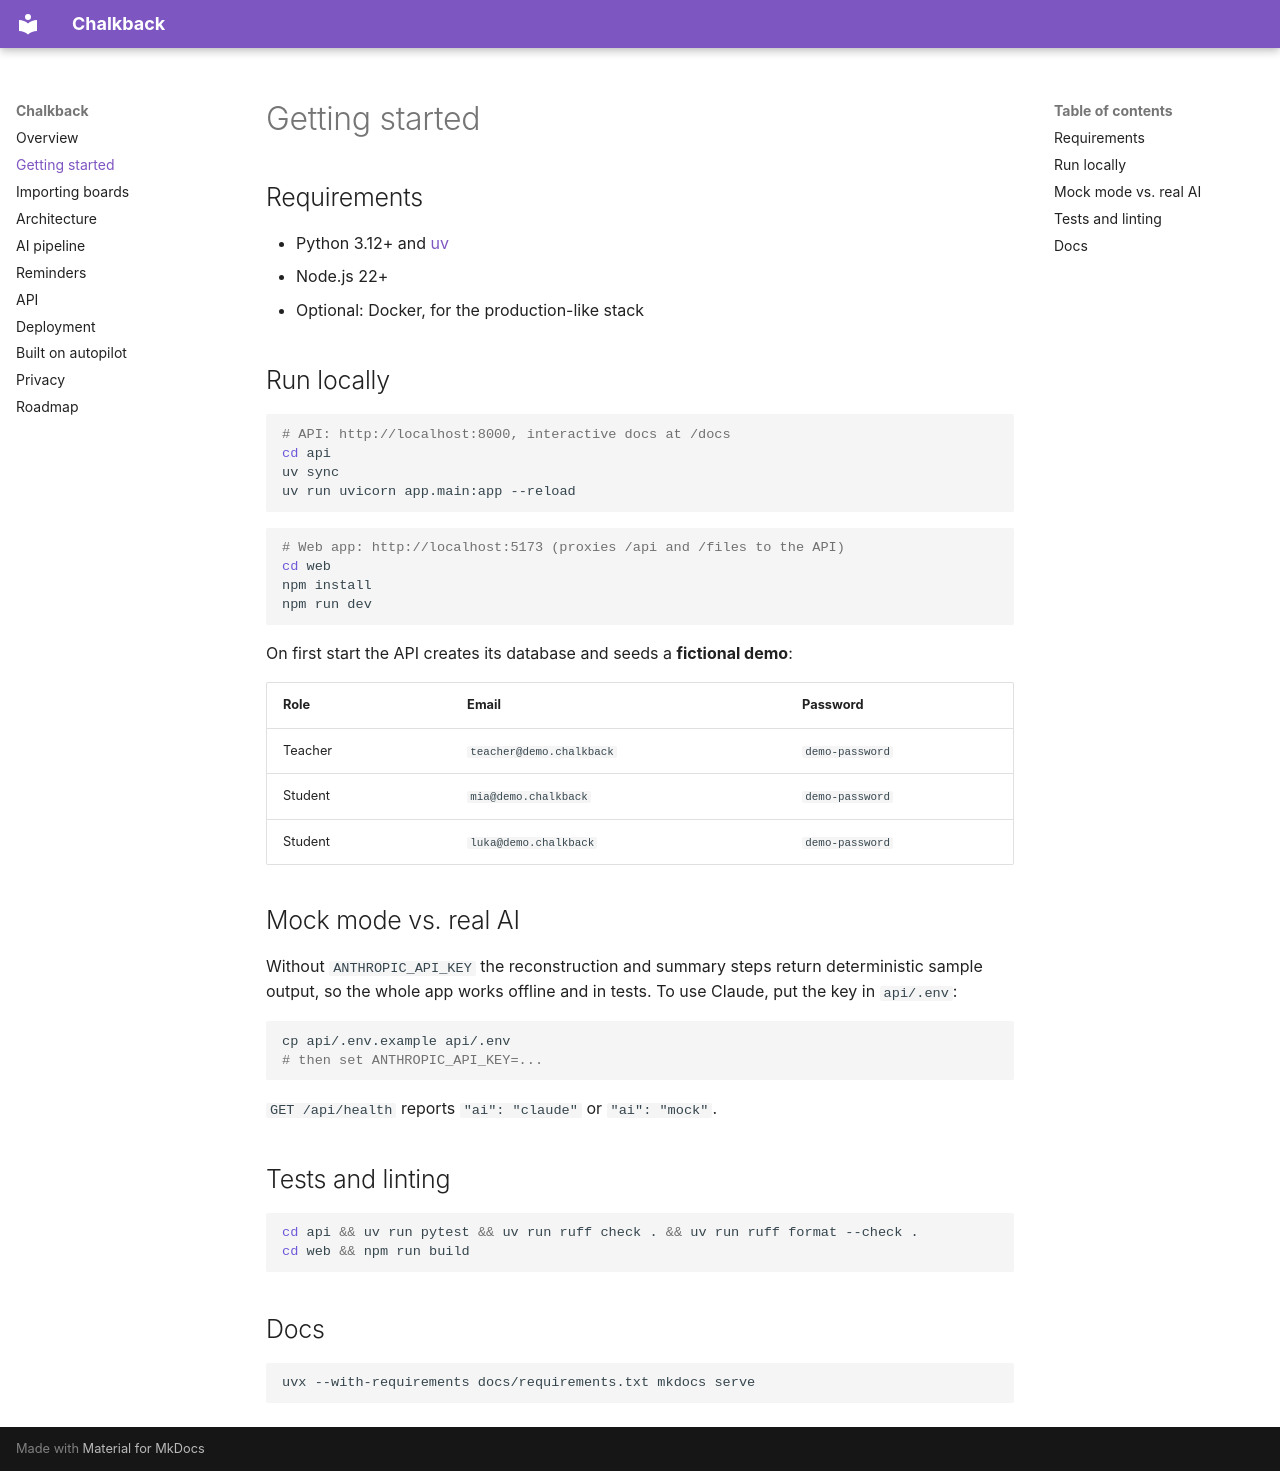

repository: Durapix/chalkback · page: getting-started/index.html · generator: mkdocs

# Getting started

## Requirements

- Python 3.12+ and [uv](https://docs.astral.sh/uv/)
- Node.js 22+
- Optional: Docker, for the production-like stack

## Run locally

```bash
# API: http://localhost:8000, interactive docs at /docs
cd api
uv sync
uv run uvicorn app.main:app --reload
```

```bash
# Web app: http://localhost:5173 (proxies /api and /files to the API)
cd web
npm install
npm run dev
```

On first start the API creates its database and seeds a **fictional demo**:

| Role | Email | Password |
|---|---|---|
| Teacher | `teacher@demo.chalkback` | `demo-password` |
| Student | `mia@demo.chalkback` | `demo-password` |
| Student | `luka@demo.chalkback` | `demo-password` |

## Mock mode vs. real AI

Without `ANTHROPIC_API_KEY` the reconstruction and summary steps return deterministic sample
output, so the whole app works offline and in tests. To use Claude, put the key in `api/.env`:

```bash
cp api/.env.example api/.env
# then set ANTHROPIC_API_KEY=...
```

`GET /api/health` reports `"ai": "claude"` or `"ai": "mock"`.

## Tests and linting

```bash
cd api && uv run pytest && uv run ruff check . && uv run ruff format --check .
cd web && npm run build
```

## Docs

```bash
uvx --with-requirements docs/requirements.txt mkdocs serve
```
